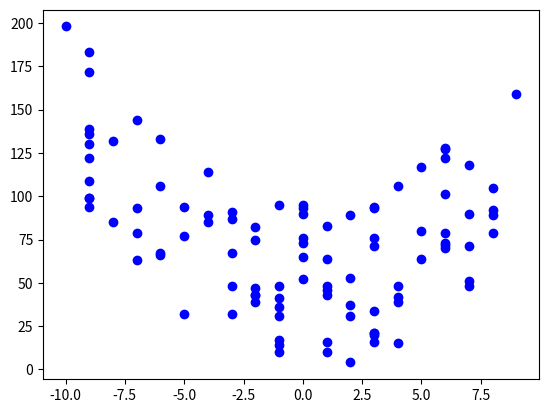

Write Python code to recreate this figure.
# -*- coding:utf-8 -*-
"""
[redacted]
@E-mail:  [email redacted]
@Time：2019-07-22 16:39
@Project:Boastful_Machine_Learning
@Filename:random_number.py
@description:
    Random number
"""




import matplotlib.pyplot as plt
import numpy as np



x1 = np.random.randint(-10,10,100)

y1 = x1**2 - x1 + np.random.randint(1,100,100)

plt.scatter(x1,y1,c='b')
plt.show()